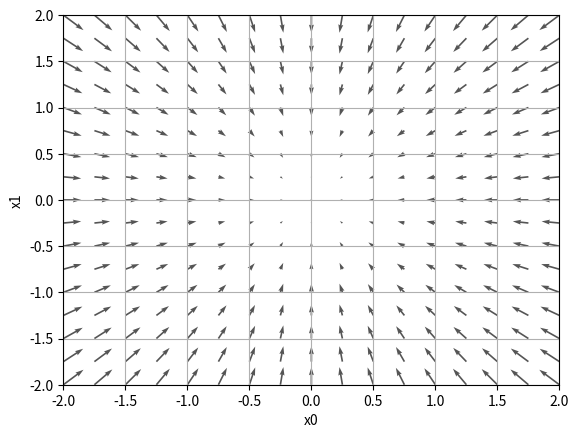

The script that saved this image:
import numpy as np
import matplotlib.pylab as plt
from mpl_toolkits.mplot3d import Axes3D


def func_2(x):
    if x.ndim == 1:
        return np.sum(x**2)
    else:
        return np.sum(x**2, axis=1)


def numerical_gradient(f, X):
    if X.ndim == 1:
        return _numerical_gradient_no_batch(f, X)
    else:
        grad = np.zeros_like(X)
        for idx, x in enumerate(X):
            grad[idx] = _numerical_gradient_no_batch(f, x)
        return grad


def _numerical_gradient_no_batch(f, x):
    h = 1e-4
    grad = np.zeros_like(x)
    for idx in range(x.size):
        tmp_val = x[idx]
        x[idx] = float(tmp_val) + h
        fxh1 = f(x)

        x[idx] = tmp_val - h
        fxh2 = f(x)
        grad[idx] = (fxh1 - fxh2) / (2*h)
    return grad

     
if __name__ == '__main__':
    x0 = np.arange(-2, 2.5, 0.25)


    x1 = np.arange(-2, 2.5, 0.25)
    X, Y = np.meshgrid(x0, x1)
    
    X = X.flatten()
    Y = Y.flatten()

    a = np.array([1, 2, 3])
    b = np.array([1, 2, 3])

    grad = numerical_gradient(func_2, np.array([X, Y]).T).T
    print(grad.shape)

    plt.figure()
    plt.quiver(X, Y, -grad[0], -grad[1],  angles="xy", color="#555555")
    plt.xlim([-2, 2])
    plt.ylim([-2, 2])
    plt.xlabel('x0')
    plt.ylabel('x1')
    plt.grid()
    plt.draw()
    plt.show()
